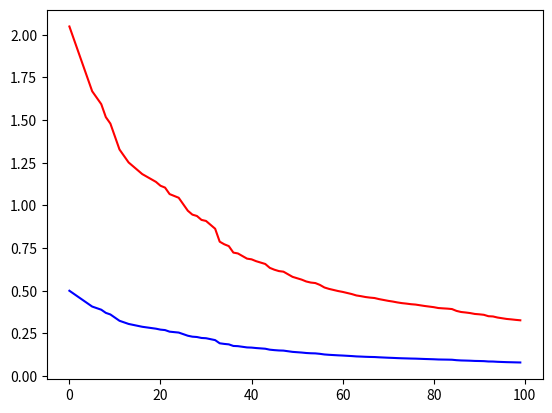

Source code (Python):
import math
import random
import matplotlib.pyplot as plt

def plot_functions():
    first_sigmoid = []
    second_sigmoid = []
    third_sigmoid = []

    num_points = 10
    for i in range(0, num_points):
        value =  2.0 / (1 + math.exp(math.log(i+1) - math.log(4)))
        other_value =  1.0 / (1 + math.exp(math.log(i+2)))
        another_value =  1.0 / (1 + math.exp(math.log(i+1)))

        first_sigmoid.append(value)
        second_sigmoid.append(other_value)
        third_sigmoid.append(another_value)

    y = range(num_points)
    plt.plot(y, first_sigmoid, 'ro')
    # plt.plot(y, second_sigmoid, '-')
    # plt.plot(y, third_sigmoid, 'v')
    plt.show()


def simulate_states():

    values = [0, 0, 0, 0, 0, 0, 0, 0, 0]

    log_divisor = []
    no_log_divisor = []
    num_points = 100
    for _ in range(0, num_points):
        exp_gain = 0
        for value in values:
            sigmoid_val = 1.0 / (1 + math.exp(math.log(value+1)))
            exp_gain = exp_gain + sigmoid_val

        log_divisor_value = float(exp_gain) / math.log(len(values))
        no_log_divisor_value = float(exp_gain) / len(values)

        log_divisor.append(log_divisor_value)
        no_log_divisor.append(no_log_divisor_value)

        index_to_increment = random.randrange(len(values))
        values[index_to_increment] = values[index_to_increment] + 1

    x_axis = range(num_points)
    plt.plot(x_axis, log_divisor, 'r-')
    plt.plot(x_axis, no_log_divisor, 'b-')
    plt.show()

if __name__ == "__main__":
    simulate_states()